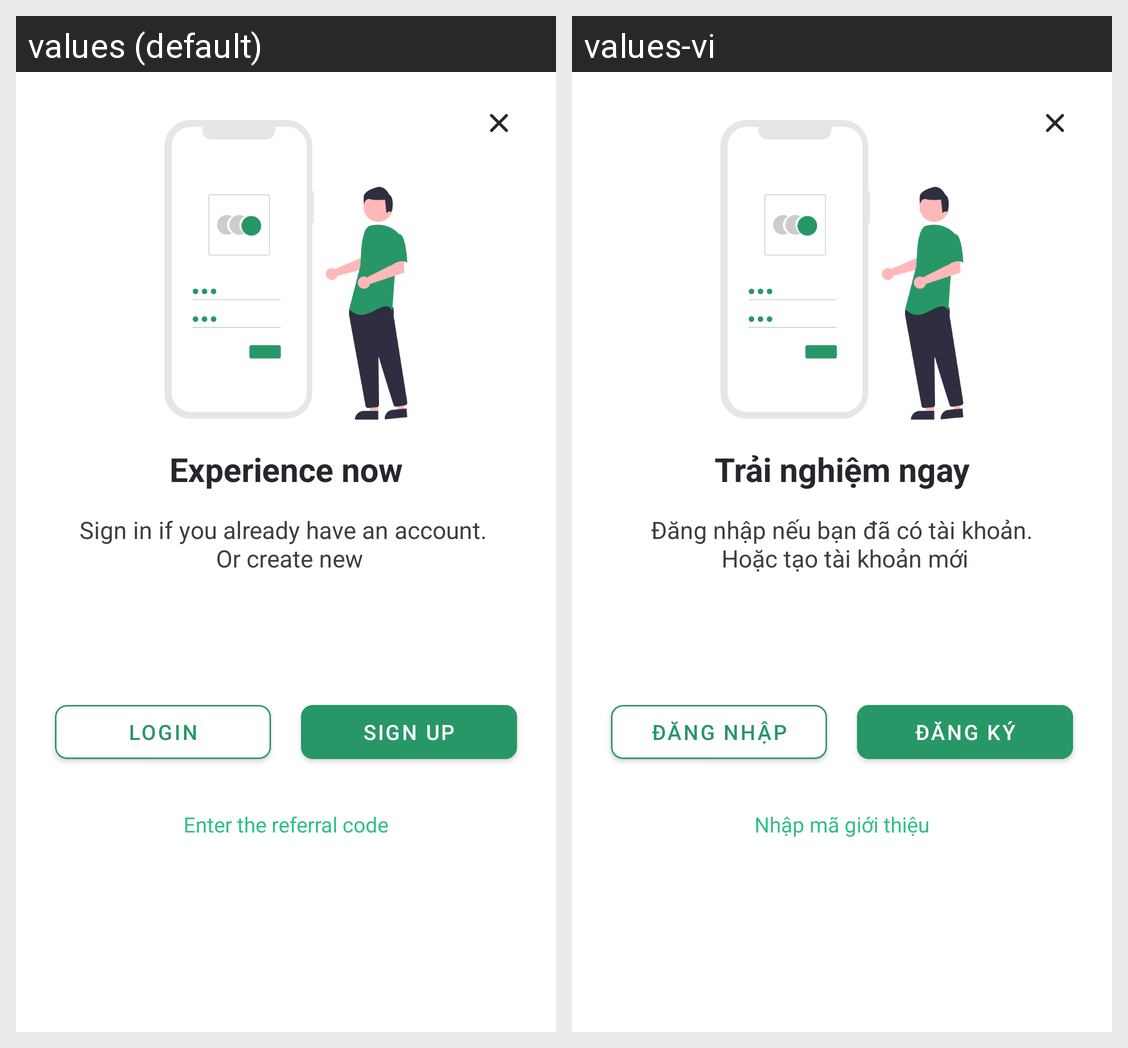

Strings drawn on this Android screen and how each of the app's shown locales translates them:
Android screen res/layout/dialog_guest_v2.xml rendered under 2 locales, left to right: values (default), values-vi. Device: Nexus 5 (rendered at 1080×1920; each locale shown at half size, 540×960, under a caption strip naming it); theme Theme.MaterialComponents.DayNight.NoActionBar.
Strings drawn on this screen, with the default value and each locale's value (text and hints the layout hard-codes, and strings that could not be matched under every locale, appear in the picture but are not listed):

experience_now
  values: Experience now
  values-vi: Trải nghiệm ngay

sign_in_if_you_already_have_an_account_or_create_new
  values: Sign in if you already have an account. 
       Or create new
  values-vi: Đăng nhập nếu bạn đã có tài khoản.
       Hoặc tạo tài khoản mới

login
  values: Login
  values-vi: Đăng nhập

sign_up_lib
  values: Sign Up
  values-vi: Đăng ký

active_code_l2
  values: Enter the referral code
  values-vi: Nhập mã giới thiệu
